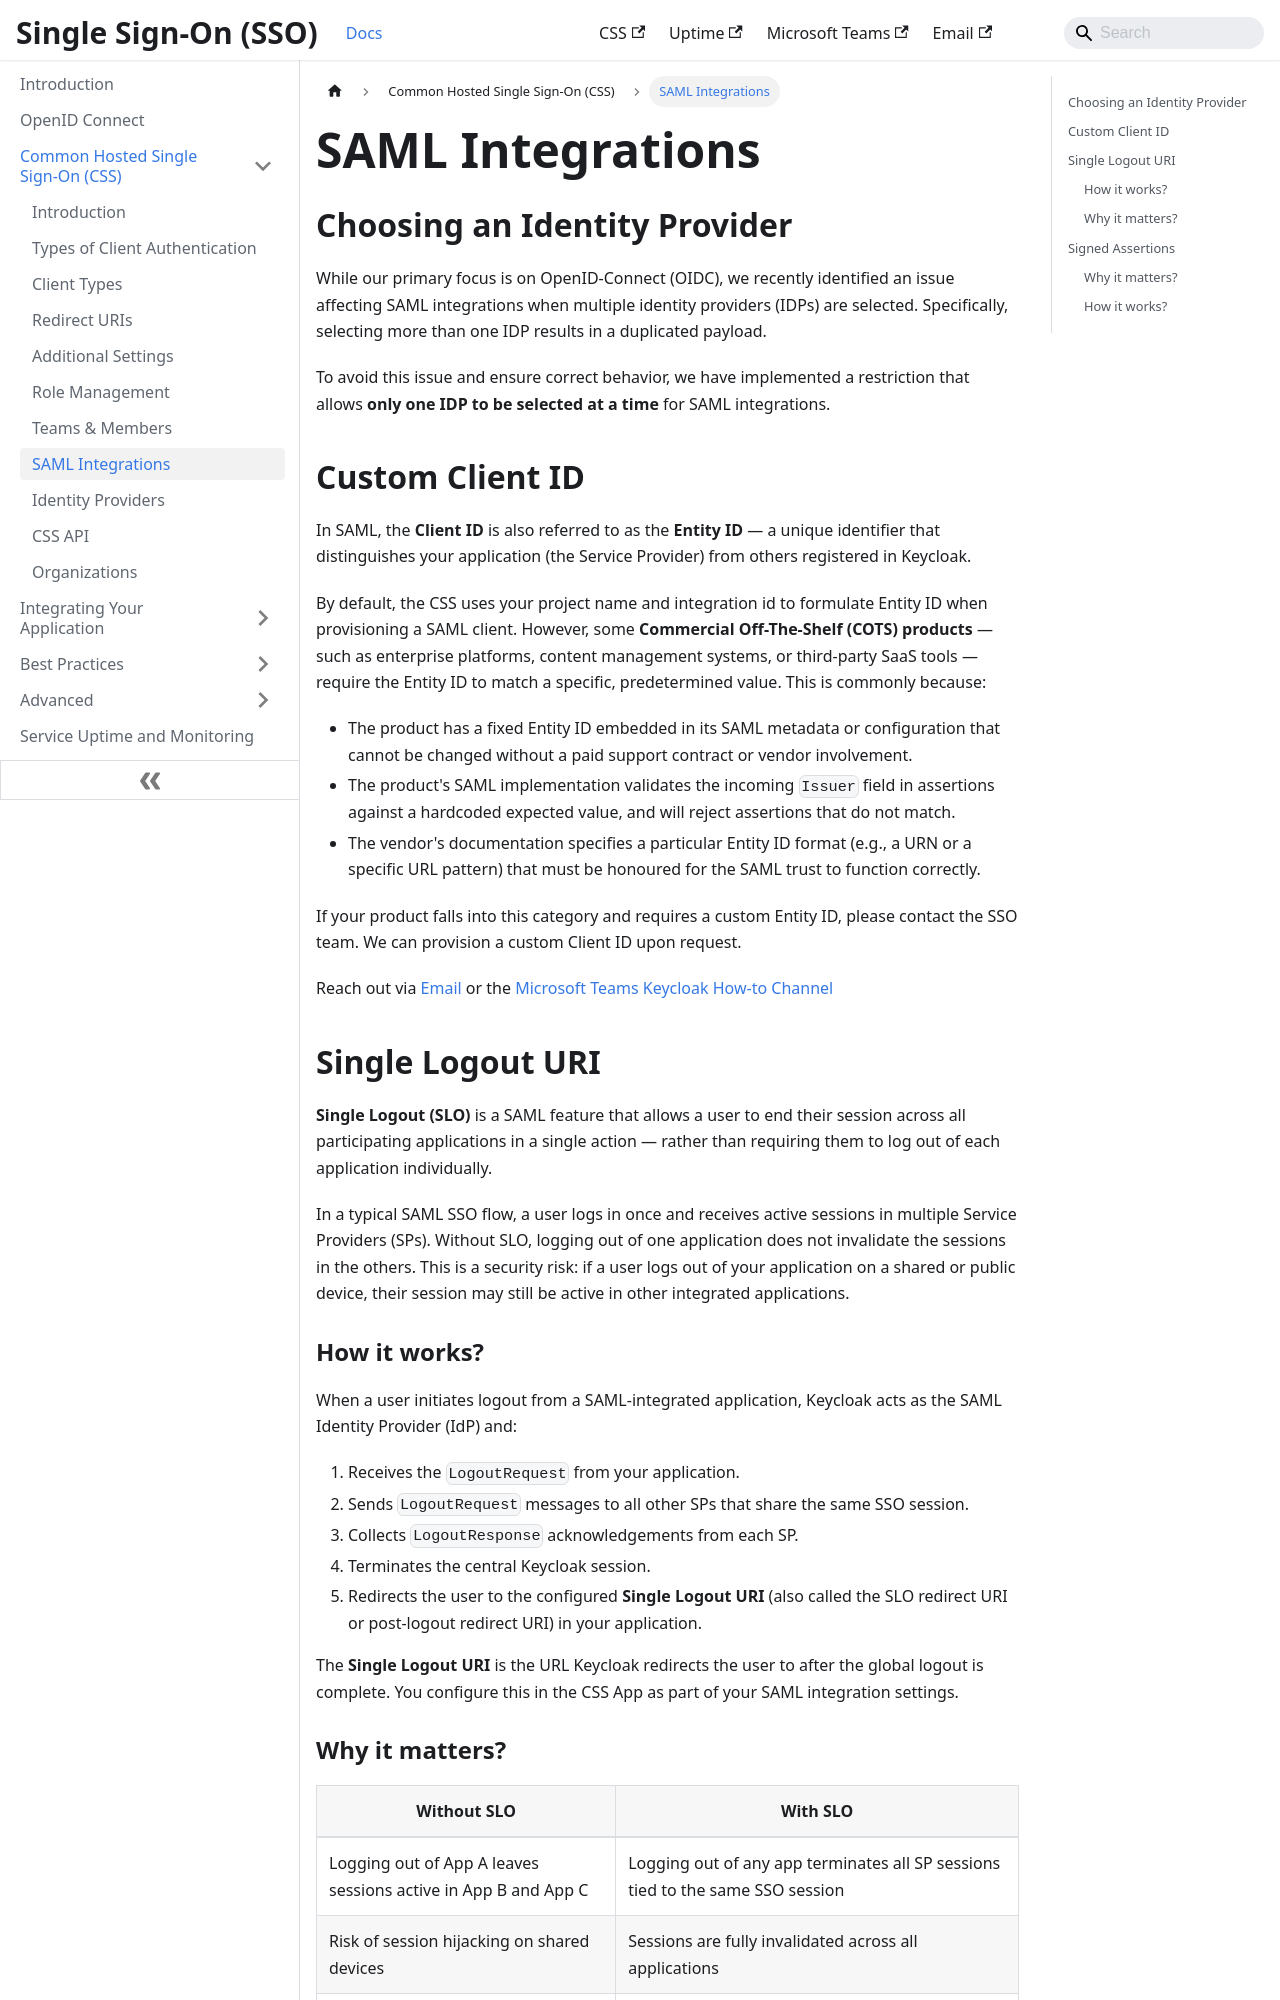

repository: bcgov/sso-docs · page: css-application/saml.html · generator: docusaurus

---
sidebar_position: 7
title: SAML Integrations
tags:
  - saml
  - css
---

## Choosing an Identity Provider

While our primary focus is on OpenID-Connect (OIDC), we recently identified an issue affecting SAML integrations when multiple identity providers (IDPs) are selected. Specifically, selecting more than one IDP results in a duplicated payload.

To avoid this issue and ensure correct behavior, we have implemented a restriction that allows **only one IDP to be selected at a time** for SAML integrations.

## Custom Client ID

In SAML, the **Client ID** is also referred to as the **Entity ID** — a unique identifier that distinguishes your application (the Service Provider) from others registered in Keycloak.

By default, the CSS uses your project name and integration id to formulate Entity ID when provisioning a SAML client. However, some **Commercial Off-The-Shelf (COTS) products** — such as enterprise platforms, content management systems, or third-party SaaS tools — require the Entity ID to match a specific, predetermined value. This is commonly because:

- The product has a fixed Entity ID embedded in its SAML metadata or configuration that cannot be changed without a paid support contract or vendor involvement.
- The product's SAML implementation validates the incoming `Issuer` field in assertions against a hardcoded expected value, and will reject assertions that do not match.
- The vendor's documentation specifies a particular Entity ID format (e.g., a URN or a specific URL pattern) that must be honoured for the SAML trust to function correctly.

If your product falls into this category and requires a custom Entity ID, please contact the SSO team. We can provision a custom Client ID upon request.

Reach out via [Email](mailto:bcgov.sso@gov.bc.ca) or the [Microsoft Teams Keycloak How-to Channel](https://teams.microsoft.com/l/channel/19%3A35d0b3389e39479590ba45a19a67a3ba%40thread.tacv2/SSOKeycloak-howto?groupId=a80418da-c27b-406e-89ab-7695b61924d8&tenantId=6fdb5200-3d0d-4a8a-b036-d3685e359adc)

## Single Logout URI

**Single Logout (SLO)** is a SAML feature that allows a user to end their session across all participating applications in a single action — rather than requiring them to log out of each application individually.

In a typical SAML SSO flow, a user logs in once and receives active sessions in multiple Service Providers (SPs). Without SLO, logging out of one application does not invalidate the sessions in the others. This is a security risk: if a user logs out of your application on a shared or public device, their session may still be active in other integrated applications.

### How it works?

When a user initiates logout from a SAML-integrated application, Keycloak acts as the SAML Identity Provider (IdP) and:

1. Receives the `LogoutRequest` from your application.
2. Sends `LogoutRequest` messages to all other SPs that share the same SSO session.
3. Collects `LogoutResponse` acknowledgements from each SP.
4. Terminates the central Keycloak session.
5. Redirects the user to the configured **Single Logout URI** (also called the SLO redirect URI or post-logout redirect URI) in your application.

The **Single Logout URI** is the URL Keycloak redirects the user to after the global logout is complete. You configure this in the CSS App as part of your SAML integration settings.
